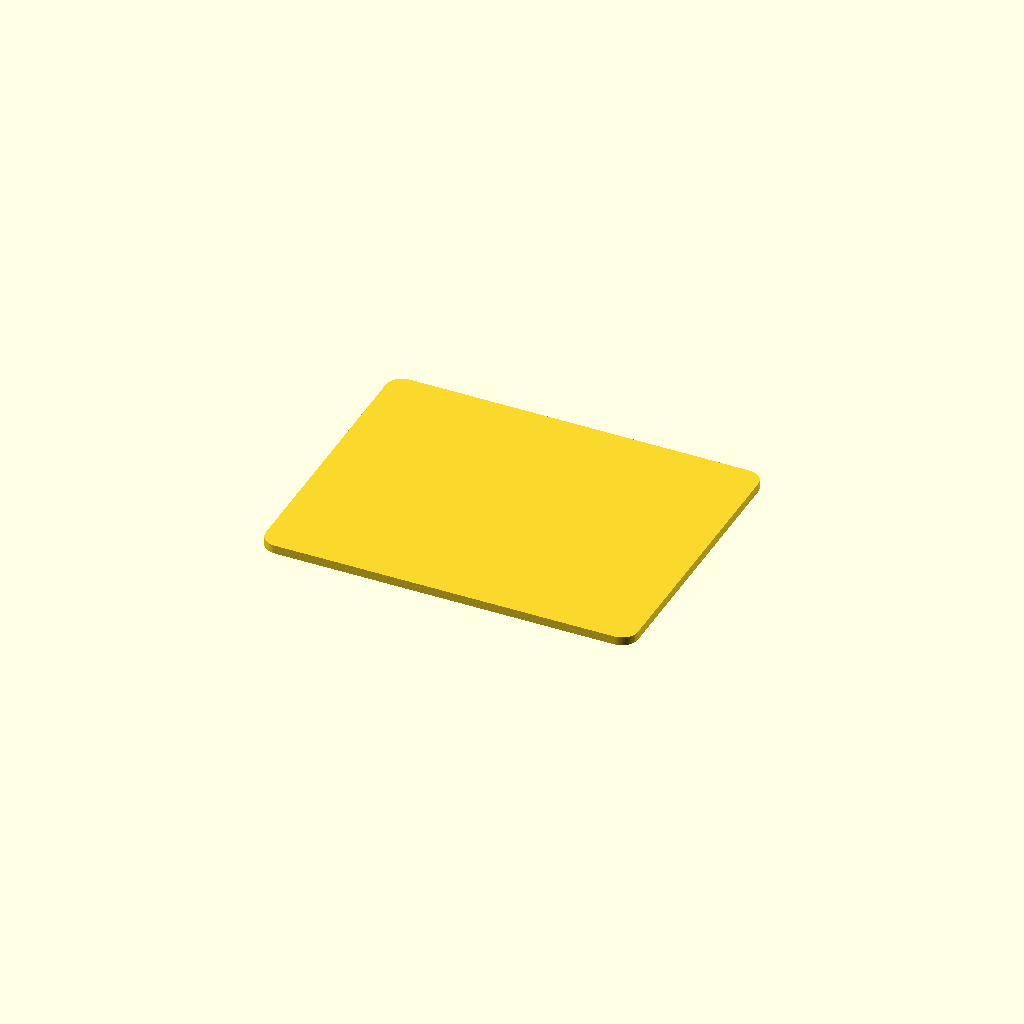
Cell 1 — every parameter at its default value.
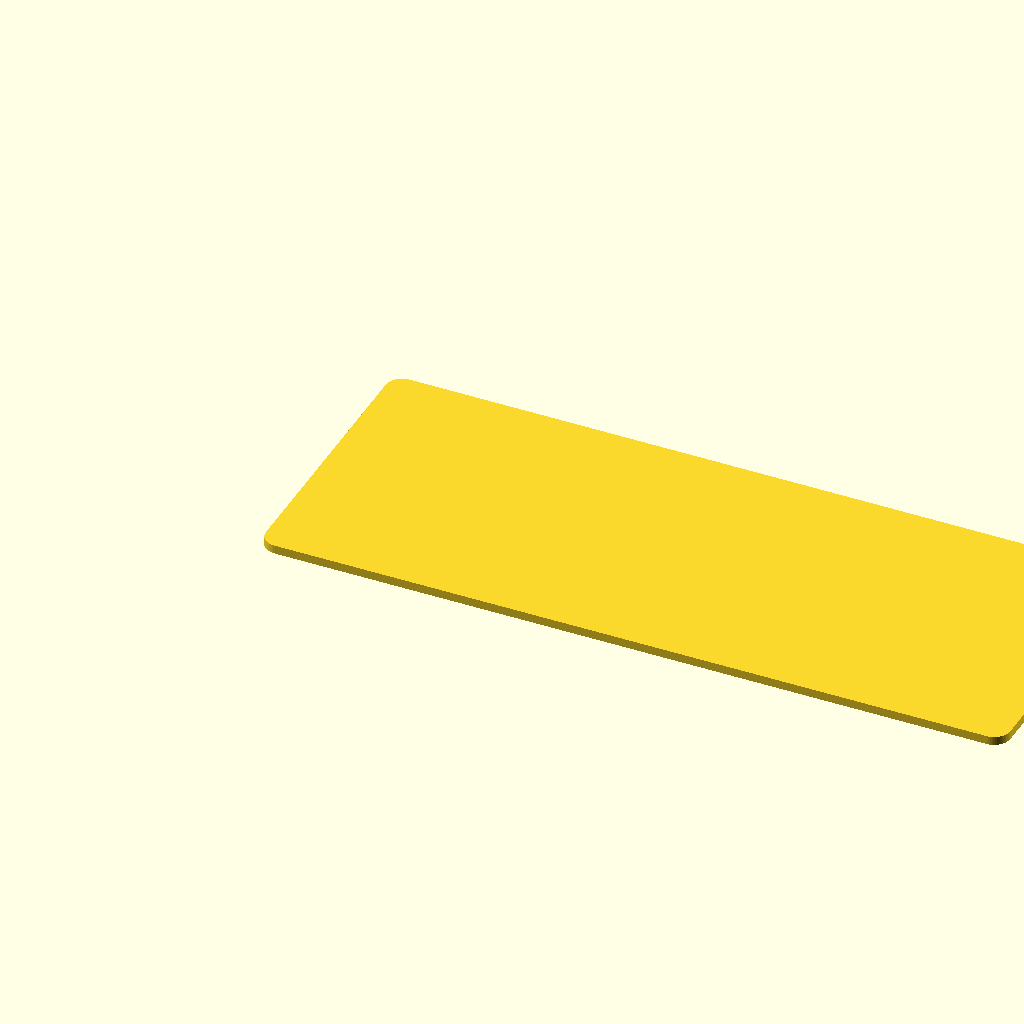
Cell 2: the same model with board_len = 137.16.
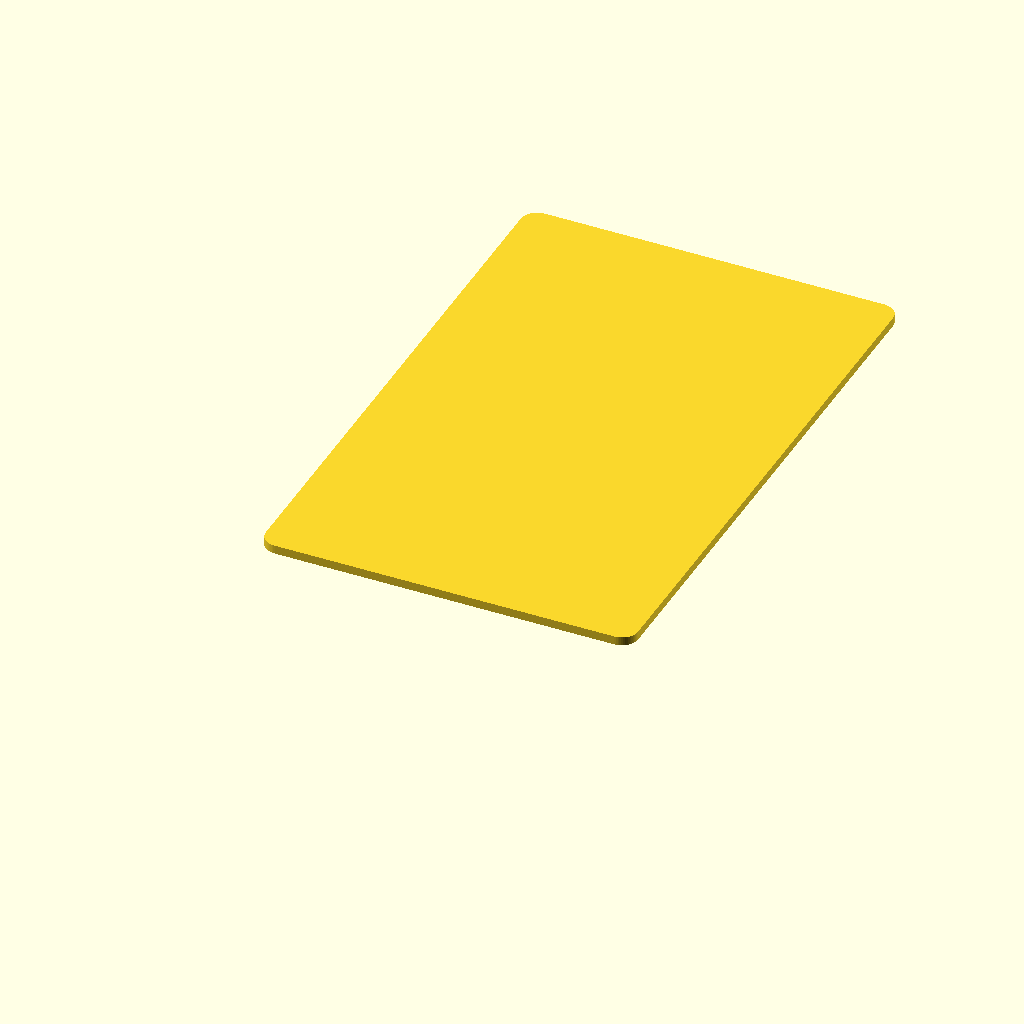
Cell 3: board_wid = 106.68 (everything else at default).
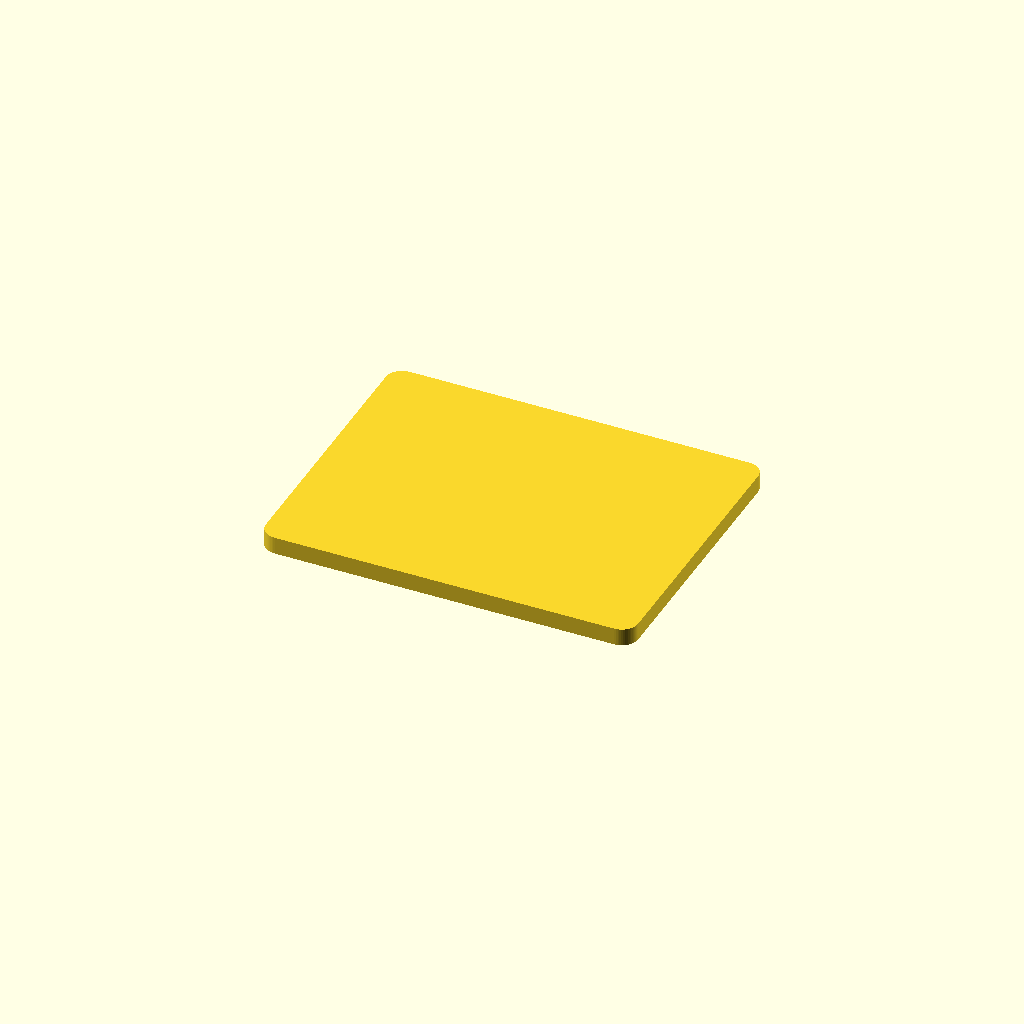
Cell 4 — board_thk set to 3.2, the other parameters unchanged.
One fixed orthographic camera (rotation 55°, 0°, 25°; colour scheme Cornfield) for every cell.
The OpenSCAD source (additional_study/matched_effort/results/direct_repair/scad/pcb__ArduinoLeonardo.scad):
$fn = 64;

board_len = 68.58;
board_wid = 53.34;
board_thk = 1.6;

corner_r = 3.0;

module rounded_rect_2d(l, w, r) {
    r2 = min(r, min(l, w)/2);
    hull() {
        translate([ r2,      r2     ]) circle(r=r2);
        translate([ l - r2,  r2     ]) circle(r=r2);
        translate([ r2,      w - r2 ]) circle(r=r2);
        translate([ l - r2,  w - r2 ]) circle(r=r2);
    }
}

linear_extrude(height=board_thk)
    rounded_rect_2d(board_len, board_wid, corner_r);
Parameter table extracted from the source (name, type, default, range or options):
board_len: number, default 68.58
board_wid: number, default 53.34
board_thk: number, default 1.6
corner_r: number, default 3
